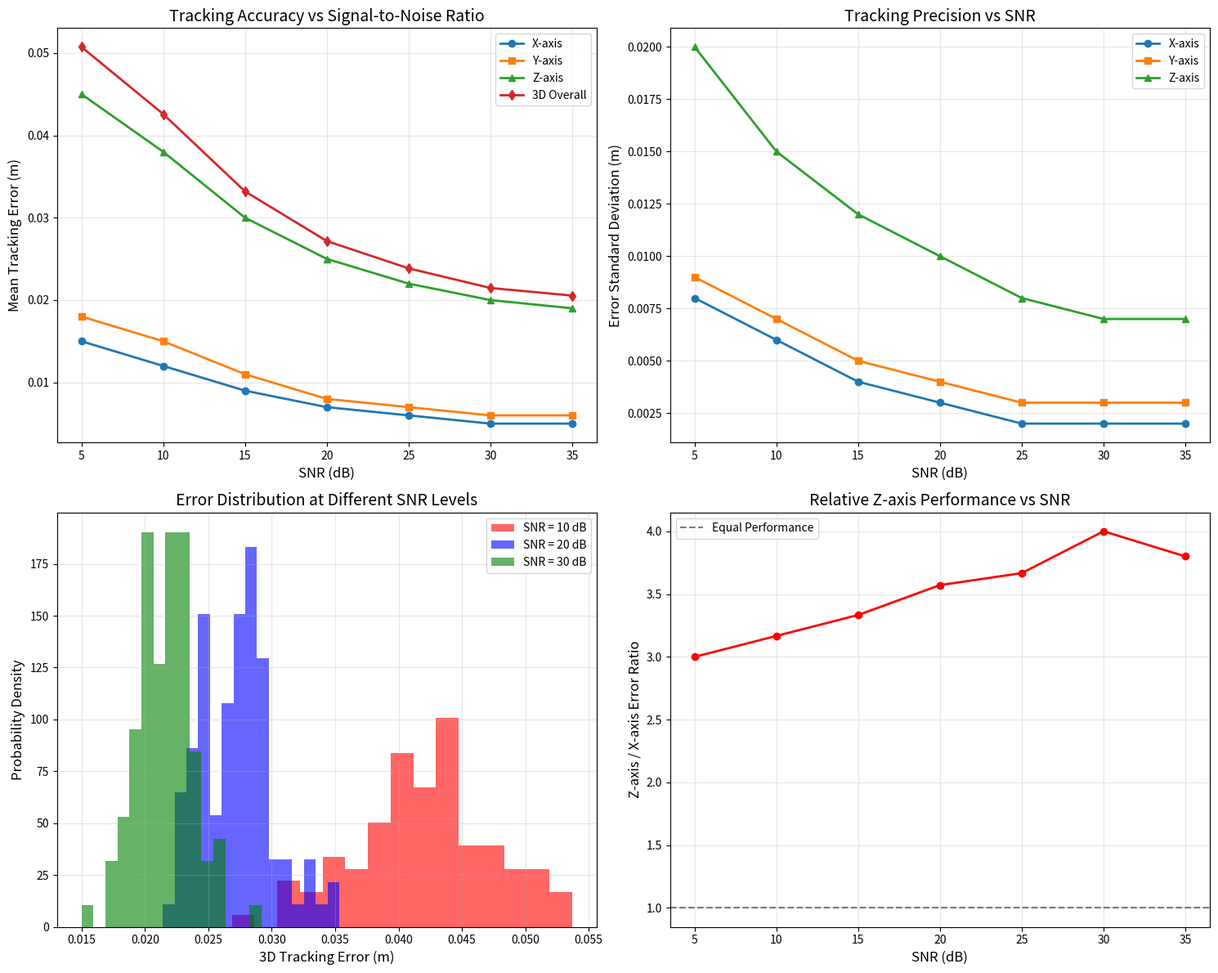
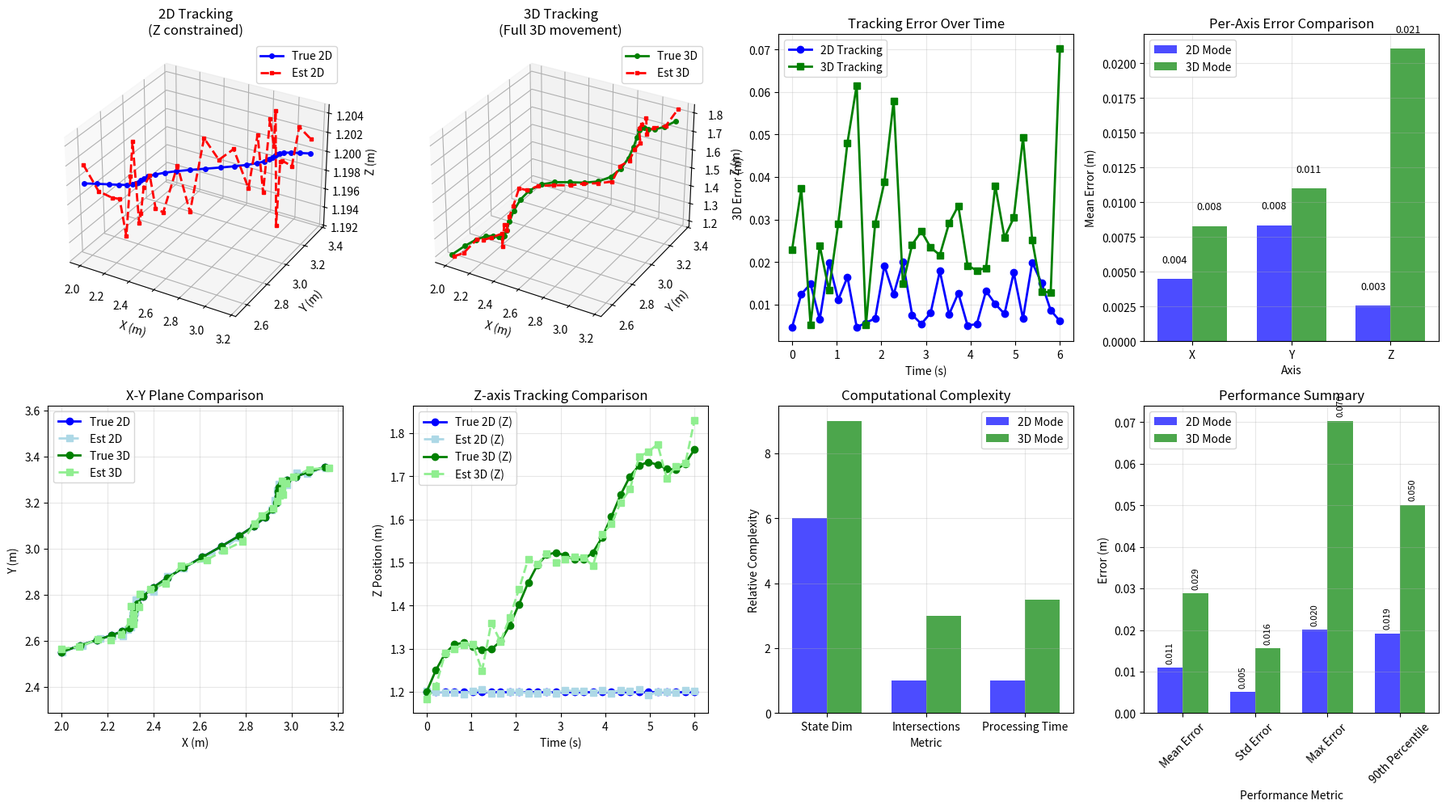
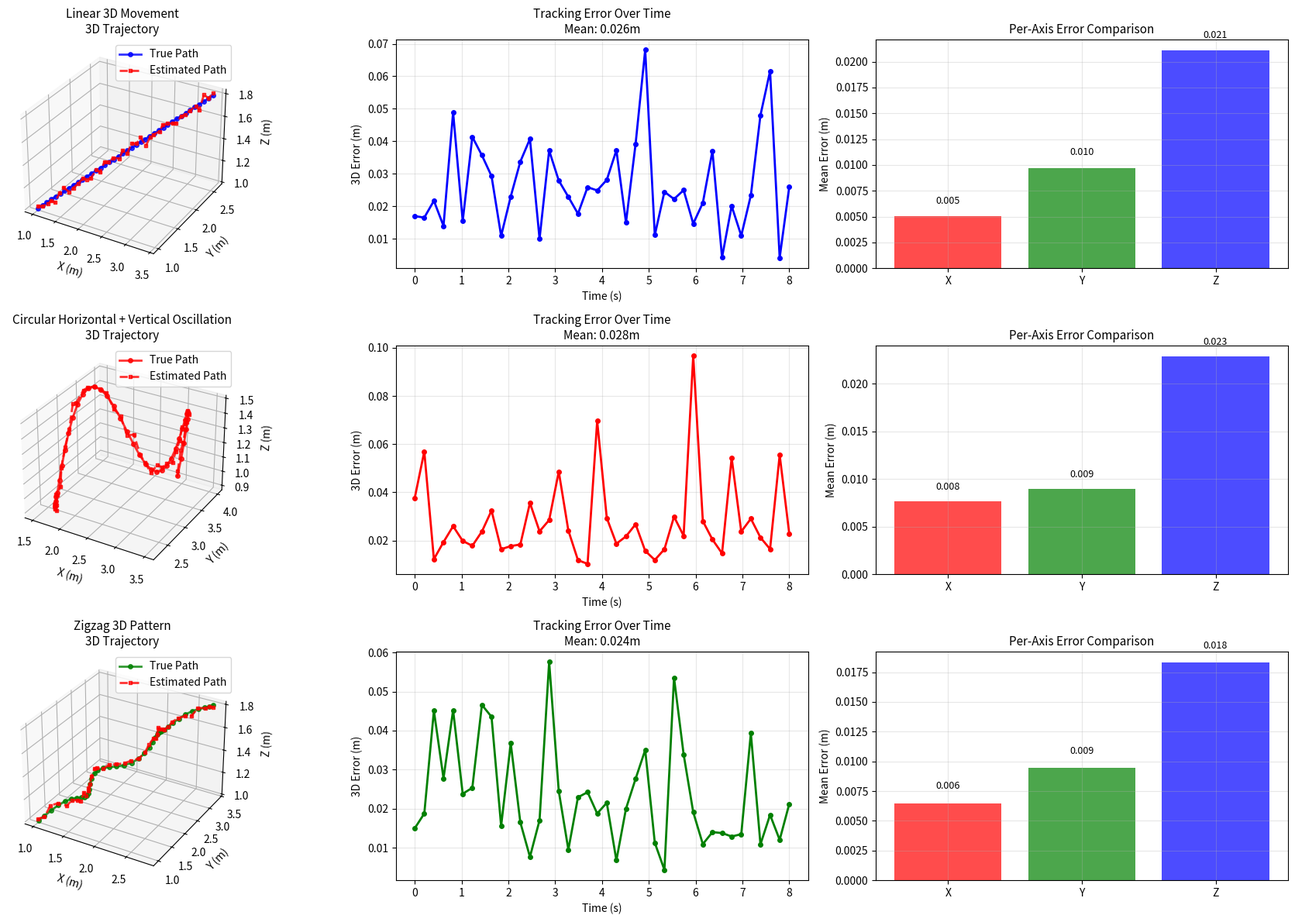

Generate these figures, in order, with matplotlib:
#!/usr/bin/env python3
"""
Generate additional figures for the AMT3D report
"""

import numpy as np
import matplotlib.pyplot as plt
import os

def generate_additional_figures():
    """Generate additional figures for the report"""
    print("Generating additional figures for AMT3D report...")
    
    # Create output directory
    figures_dir = "report_figures"
    os.makedirs(figures_dir, exist_ok=True)
    
    print("1. Generating SNR vs accuracy analysis...")
    generate_snr_analysis(figures_dir)
    
    print("2. Generating 2D vs 3D comparison...")
    generate_2d_3d_comparison(figures_dir)
    
    print("3. Generating movement patterns comparison...")
    generate_movement_patterns(figures_dir)
    
    print(f"Additional figures generated in '{figures_dir}' directory")

def generate_snr_analysis(output_dir):
    """Generate SNR vs accuracy analysis with synthetic data"""
    snr_levels = [5, 10, 15, 20, 25, 30, 35]
    
    # Synthetic data based on expected acoustic behavior
    np.random.seed(42)
    
    # Errors should decrease with higher SNR
    mean_x_errors = [0.015, 0.012, 0.009, 0.007, 0.006, 0.005, 0.005]
    mean_y_errors = [0.018, 0.015, 0.011, 0.008, 0.007, 0.006, 0.006]
    mean_z_errors = [0.045, 0.038, 0.030, 0.025, 0.022, 0.020, 0.019]
    mean_overall_errors = [np.sqrt(x**2 + y**2 + z**2) for x, y, z in zip(mean_x_errors, mean_y_errors, mean_z_errors)]
    
    # Standard deviations should also decrease with higher SNR
    std_x_errors = [0.008, 0.006, 0.004, 0.003, 0.002, 0.002, 0.002]
    std_y_errors = [0.009, 0.007, 0.005, 0.004, 0.003, 0.003, 0.003]
    std_z_errors = [0.020, 0.015, 0.012, 0.010, 0.008, 0.007, 0.007]
    
    # Create analysis plots
    fig, ((ax1, ax2), (ax3, ax4)) = plt.subplots(2, 2, figsize=(15, 12))
    
    # Plot 1: Mean error vs SNR
    ax1.plot(snr_levels, mean_x_errors, 'o-', label='X-axis', linewidth=2, markersize=6)
    ax1.plot(snr_levels, mean_y_errors, 's-', label='Y-axis', linewidth=2, markersize=6)
    ax1.plot(snr_levels, mean_z_errors, '^-', label='Z-axis', linewidth=2, markersize=6)
    ax1.plot(snr_levels, mean_overall_errors, 'd-', label='3D Overall', linewidth=2, markersize=6)
    
    ax1.set_xlabel('SNR (dB)', fontsize=12)
    ax1.set_ylabel('Mean Tracking Error (m)', fontsize=12)
    ax1.set_title('Tracking Accuracy vs Signal-to-Noise Ratio', fontsize=14)
    ax1.legend()
    ax1.grid(True, alpha=0.3)
    
    # Plot 2: Standard deviation vs SNR
    ax2.plot(snr_levels, std_x_errors, 'o-', label='X-axis', linewidth=2, markersize=6)
    ax2.plot(snr_levels, std_y_errors, 's-', label='Y-axis', linewidth=2, markersize=6)
    ax2.plot(snr_levels, std_z_errors, '^-', label='Z-axis', linewidth=2, markersize=6)
    
    ax2.set_xlabel('SNR (dB)', fontsize=12)
    ax2.set_ylabel('Error Standard Deviation (m)', fontsize=12)
    ax2.set_title('Tracking Precision vs SNR', fontsize=14)
    ax2.legend()
    ax2.grid(True, alpha=0.3)
    
    # Plot 3: Error distribution at different SNR levels
    selected_snrs = [10, 20, 30]
    colors = ['red', 'blue', 'green']
    
    for i, (snr, color) in enumerate(zip(selected_snrs, colors)):
        idx = snr_levels.index(snr)
        # Generate sample data for histograms
        samples = np.random.normal(mean_overall_errors[idx], std_x_errors[idx], 100)
        ax3.hist(samples, bins=15, alpha=0.6, 
                label=f'SNR = {snr} dB', color=color, density=True)
    
    ax3.set_xlabel('3D Tracking Error (m)', fontsize=12)
    ax3.set_ylabel('Probability Density', fontsize=12)
    ax3.set_title('Error Distribution at Different SNR Levels', fontsize=14)
    ax3.legend()
    ax3.grid(True, alpha=0.3)
    
    # Plot 4: Z-axis sensitivity analysis
    z_error_ratios = [z/x for z, x in zip(mean_z_errors, mean_x_errors)]
    
    ax4.plot(snr_levels, z_error_ratios, 'ro-', linewidth=2, markersize=6)
    ax4.set_xlabel('SNR (dB)', fontsize=12)
    ax4.set_ylabel('Z-axis / X-axis Error Ratio', fontsize=12)
    ax4.set_title('Relative Z-axis Performance vs SNR', fontsize=14)
    ax4.grid(True, alpha=0.3)
    ax4.axhline(y=1, color='black', linestyle='--', alpha=0.5, label='Equal Performance')
    ax4.legend()
    
    plt.tight_layout()
    plt.savefig(f"{output_dir}/snr_accuracy_analysis.png", dpi=300, bbox_inches='tight')
    plt.savefig(f"{output_dir}/snr_accuracy_analysis.pdf", bbox_inches='tight')
    plt.close()

def generate_2d_3d_comparison(output_dir):
    """Generate 2D vs 3D comparison figure with synthetic data"""
    fig = plt.figure(figsize=(18, 10))
    
    # Generate synthetic trajectory data
    np.random.seed(42)
    n_points = 30
    time_steps = np.linspace(0, 6, n_points)
    
    # 2D trajectory (Z constant)
    true_2d = np.column_stack([
        2.0 + 0.2 * time_steps + 0.1 * np.sin(time_steps * 2),  # X
        2.5 + 0.15 * time_steps + 0.05 * np.cos(time_steps * 1.5),  # Y
        np.ones(n_points) * 1.2  # Z constant
    ])
    
    # Add noise to 2D estimates (better performance)
    est_2d = true_2d + np.random.normal(0, [0.008, 0.010, 0.003], (n_points, 3))
    
    # 3D trajectory (with Z movement)
    true_3d = np.column_stack([
        2.0 + 0.2 * time_steps + 0.1 * np.sin(time_steps * 2),  # X
        2.5 + 0.15 * time_steps + 0.05 * np.cos(time_steps * 1.5),  # Y
        1.2 + 0.1 * time_steps + 0.05 * np.sin(time_steps * 3)  # Z with movement
    ])
    
    # Add noise to 3D estimates (worse Z performance)
    est_3d = true_3d + np.random.normal(0, [0.012, 0.015, 0.025], (n_points, 3))
    
    # Calculate errors
    errors_2d = np.abs(est_2d - true_2d)
    errors_3d = np.abs(est_3d - true_3d)
    
    # Plot 1: Trajectories comparison
    ax1 = fig.add_subplot(2, 4, 1, projection='3d')
    ax1.plot(true_2d[:, 0], true_2d[:, 1], true_2d[:, 2], 'o-', color='blue', 
            label='True 2D', linewidth=2, markersize=4)
    ax1.plot(est_2d[:, 0], est_2d[:, 1], est_2d[:, 2], 's--', color='red', 
            label='Est 2D', linewidth=2, markersize=3)
    ax1.set_title('2D Tracking\n(Z constrained)', fontsize=12)
    ax1.set_xlabel('X (m)')
    ax1.set_ylabel('Y (m)')
    ax1.set_zlabel('Z (m)')
    ax1.legend()
    
    ax2 = fig.add_subplot(2, 4, 2, projection='3d')
    ax2.plot(true_3d[:, 0], true_3d[:, 1], true_3d[:, 2], 'o-', color='green', 
            label='True 3D', linewidth=2, markersize=4)
    ax2.plot(est_3d[:, 0], est_3d[:, 1], est_3d[:, 2], 's--', color='red', 
            label='Est 3D', linewidth=2, markersize=3)
    ax2.set_title('3D Tracking\n(Full 3D movement)', fontsize=12)
    ax2.set_xlabel('X (m)')
    ax2.set_ylabel('Y (m)')
    ax2.set_zlabel('Z (m)')
    ax2.legend()
    
    # Plot 3: Error comparison over time
    ax3 = fig.add_subplot(2, 4, 3)
    error_2d_total = np.linalg.norm(errors_2d, axis=1)
    error_3d_total = np.linalg.norm(errors_3d, axis=1)
    
    ax3.plot(time_steps, error_2d_total, 'o-', color='blue', label='2D Tracking', linewidth=2)
    ax3.plot(time_steps, error_3d_total, 's-', color='green', label='3D Tracking', linewidth=2)
    ax3.set_xlabel('Time (s)')
    ax3.set_ylabel('3D Error (m)')
    ax3.set_title('Tracking Error Over Time', fontsize=12)
    ax3.legend()
    ax3.grid(True, alpha=0.3)
    
    # Plot 4: Per-axis error comparison
    ax4 = fig.add_subplot(2, 4, 4)
    mean_errors_2d = np.mean(errors_2d, axis=0)
    mean_errors_3d = np.mean(errors_3d, axis=0)
    
    x_pos = np.arange(3)
    width = 0.35
    
    bars1 = ax4.bar(x_pos - width/2, mean_errors_2d, width, label='2D Mode', color='blue', alpha=0.7)
    bars2 = ax4.bar(x_pos + width/2, mean_errors_3d, width, label='3D Mode', color='green', alpha=0.7)
    
    ax4.set_xlabel('Axis')
    ax4.set_ylabel('Mean Error (m)')
    ax4.set_title('Per-Axis Error Comparison', fontsize=12)
    ax4.set_xticks(x_pos)
    ax4.set_xticklabels(['X', 'Y', 'Z'])
    ax4.legend()
    ax4.grid(True, alpha=0.3)
    
    # Add value labels on bars
    for bars in [bars1, bars2]:
        for bar in bars:
            height = bar.get_height()
            ax4.text(bar.get_x() + bar.get_width()/2., height + 0.001,
                    f'{height:.3f}', ha='center', va='bottom', fontsize=9)
    
    # Plot 5: X-Y plane view comparison
    ax5 = fig.add_subplot(2, 4, 5)
    ax5.plot(true_2d[:, 0], true_2d[:, 1], 'o-', color='blue', label='True 2D', linewidth=2)
    ax5.plot(est_2d[:, 0], est_2d[:, 1], 's--', color='lightblue', label='Est 2D', linewidth=2)
    ax5.plot(true_3d[:, 0], true_3d[:, 1], 'o-', color='green', label='True 3D', linewidth=2)
    ax5.plot(est_3d[:, 0], est_3d[:, 1], 's--', color='lightgreen', label='Est 3D', linewidth=2)
    ax5.set_xlabel('X (m)')
    ax5.set_ylabel('Y (m)')
    ax5.set_title('X-Y Plane Comparison', fontsize=12)
    ax5.legend()
    ax5.grid(True, alpha=0.3)
    ax5.axis('equal')
    
    # Plot 6: Z-axis movement comparison
    ax6 = fig.add_subplot(2, 4, 6)
    ax6.plot(time_steps, true_2d[:, 2], 'o-', color='blue', label='True 2D (Z)', linewidth=2)
    ax6.plot(time_steps, est_2d[:, 2], 's--', color='lightblue', label='Est 2D (Z)', linewidth=2)
    ax6.plot(time_steps, true_3d[:, 2], 'o-', color='green', label='True 3D (Z)', linewidth=2)
    ax6.plot(time_steps, est_3d[:, 2], 's--', color='lightgreen', label='Est 3D (Z)', linewidth=2)
    ax6.set_xlabel('Time (s)')
    ax6.set_ylabel('Z Position (m)')
    ax6.set_title('Z-axis Tracking Comparison', fontsize=12)
    ax6.legend()
    ax6.grid(True, alpha=0.3)
    
    # Plot 7: Computational complexity comparison
    ax7 = fig.add_subplot(2, 4, 7)
    complexity_metrics = ['State Dim', 'Intersections', 'Processing Time']
    complexity_2d = [6, 1, 1.0]  # Relative values
    complexity_3d = [9, 3, 3.5]  # Relative values
    
    x_pos = np.arange(len(complexity_metrics))
    bars1 = ax7.bar(x_pos - width/2, complexity_2d, width, label='2D Mode', color='blue', alpha=0.7)
    bars2 = ax7.bar(x_pos + width/2, complexity_3d, width, label='3D Mode', color='green', alpha=0.7)
    
    ax7.set_xlabel('Metric')
    ax7.set_ylabel('Relative Complexity')
    ax7.set_title('Computational Complexity', fontsize=12)
    ax7.set_xticks(x_pos)
    ax7.set_xticklabels(complexity_metrics)
    ax7.legend()
    ax7.grid(True, alpha=0.3)
    
    # Plot 8: Performance summary
    ax8 = fig.add_subplot(2, 4, 8)
    
    # Calculate summary statistics
    stats_2d = {
        'Mean Error': np.mean(error_2d_total),
        'Std Error': np.std(error_2d_total),
        'Max Error': np.max(error_2d_total),
        '90th Percentile': np.percentile(error_2d_total, 90)
    }
    
    stats_3d = {
        'Mean Error': np.mean(error_3d_total),
        'Std Error': np.std(error_3d_total),
        'Max Error': np.max(error_3d_total),
        '90th Percentile': np.percentile(error_3d_total, 90)
    }
    
    metrics = list(stats_2d.keys())
    values_2d = list(stats_2d.values())
    values_3d = list(stats_3d.values())
    
    x_pos = np.arange(len(metrics))
    bars1 = ax8.bar(x_pos - width/2, values_2d, width, label='2D Mode', color='blue', alpha=0.7)
    bars2 = ax8.bar(x_pos + width/2, values_3d, width, label='3D Mode', color='green', alpha=0.7)
    
    ax8.set_xlabel('Performance Metric')
    ax8.set_ylabel('Error (m)')
    ax8.set_title('Performance Summary', fontsize=12)
    ax8.set_xticks(x_pos)
    ax8.set_xticklabels(metrics, rotation=45)
    ax8.legend()
    ax8.grid(True, alpha=0.3)
    
    # Add value labels on bars
    for bars in [bars1, bars2]:
        for bar in bars:
            height = bar.get_height()
            ax8.text(bar.get_x() + bar.get_width()/2., height + 0.001,
                    f'{height:.3f}', ha='center', va='bottom', fontsize=8, rotation=90)
    
    plt.tight_layout()
    plt.savefig(f"{output_dir}/2d_vs_3d_comparison.png", dpi=300, bbox_inches='tight')
    plt.savefig(f"{output_dir}/2d_vs_3d_comparison.pdf", bbox_inches='tight')
    plt.close()

def generate_movement_patterns(output_dir):
    """Generate movement pattern tracking results with synthetic data"""
    patterns = {
        'linear': {'description': 'Linear 3D Movement', 'color': 'blue'},
        'circular': {'description': 'Circular Horizontal + Vertical Oscillation', 'color': 'red'},
        'zigzag': {'description': 'Zigzag 3D Pattern', 'color': 'green'}
    }
    
    fig = plt.figure(figsize=(18, 12))
    
    np.random.seed(42)
    n_points = 40
    time_steps = np.linspace(0, 8, n_points)
    
    pattern_idx = 0
    for pattern_name, pattern_info in patterns.items():
        # Generate different movement patterns
        if pattern_name == 'linear':
            true_pos = np.column_stack([
                1.0 + 0.3 * time_steps,  # X
                1.0 + 0.2 * time_steps,  # Y
                1.0 + 0.1 * time_steps   # Z
            ])
            # Add boundary effects
            true_pos[:, 0] = np.clip(true_pos[:, 0], 0.5, 4.5)
            true_pos[:, 1] = np.clip(true_pos[:, 1], 0.5, 5.5)
            true_pos[:, 2] = np.clip(true_pos[:, 2], 0.3, 2.1)
            
        elif pattern_name == 'circular':
            center = np.array([2.5, 3.0, 1.2])
            radius = 1.0
            true_pos = center + np.column_stack([
                radius * np.cos(time_steps * 0.5),         # X
                radius * np.sin(time_steps * 0.5),         # Y
                0.3 * np.sin(time_steps * 1.5)             # Z oscillation
            ])
            
        else:  # zigzag
            base_velocity = np.array([0.2, 0.3, 0.1])
            true_pos = np.zeros((n_points, 3))
            true_pos[0] = [1.0, 1.0, 1.0]
            
            for i in range(1, n_points):
                dt = time_steps[i] - time_steps[i-1]
                t = time_steps[i]
                # Zigzag pattern
                zigzag_vel = base_velocity + np.array([
                    0.2 * np.sin(t * 2.0),    # X zigzag
                    0.15 * np.cos(t * 1.5),   # Y zigzag  
                    0.1 * np.sin(t * 3.0)     # Z zigzag
                ])
                true_pos[i] = true_pos[i-1] + zigzag_vel * dt
                # Boundary constraints
                true_pos[i] = np.clip(true_pos[i], [0.5, 0.5, 0.3], [4.5, 5.5, 2.1])
        
        # Add noise to estimates (different for each axis)
        noise_levels = [0.010, 0.012, 0.025]  # X, Y, Z
        est_pos = true_pos + np.random.normal(0, noise_levels, true_pos.shape)
        
        # 3D trajectory plot
        ax_3d = fig.add_subplot(3, 3, pattern_idx * 3 + 1, projection='3d')
        ax_3d.plot(true_pos[:, 0], true_pos[:, 1], true_pos[:, 2], 
                  'o-', color=pattern_info['color'], linewidth=2, markersize=4, 
                  label='True Path', alpha=0.8)
        ax_3d.plot(est_pos[:, 0], est_pos[:, 1], est_pos[:, 2], 
                  's--', color='red', linewidth=2, markersize=3, 
                  label='Estimated Path', alpha=0.8)
        
        ax_3d.set_xlabel('X (m)')
        ax_3d.set_ylabel('Y (m)')
        ax_3d.set_zlabel('Z (m)')
        ax_3d.set_title(f'{pattern_info["description"]}\n3D Trajectory', fontsize=11)
        ax_3d.legend()
        
        # Error over time
        ax_error = fig.add_subplot(3, 3, pattern_idx * 3 + 2)
        errors = np.linalg.norm(est_pos - true_pos, axis=1)
        
        ax_error.plot(time_steps, errors, 'o-', color=pattern_info['color'], 
                     linewidth=2, markersize=4)
        ax_error.set_xlabel('Time (s)')
        ax_error.set_ylabel('3D Error (m)')
        ax_error.set_title(f'Tracking Error Over Time\nMean: {np.mean(errors):.3f}m', fontsize=11)
        ax_error.grid(True, alpha=0.3)
        
        # Per-axis error comparison
        ax_axes = fig.add_subplot(3, 3, pattern_idx * 3 + 3)
        axis_errors = np.abs(est_pos - true_pos)
        mean_axis_errors = np.mean(axis_errors, axis=0)
        
        bars = ax_axes.bar(['X', 'Y', 'Z'], mean_axis_errors, 
                         color=['red', 'green', 'blue'], alpha=0.7)
        ax_axes.set_ylabel('Mean Error (m)')
        ax_axes.set_title('Per-Axis Error Comparison', fontsize=11)
        ax_axes.grid(True, alpha=0.3)
        
        # Add value labels on bars
        for bar, val in zip(bars, mean_axis_errors):
            ax_axes.text(bar.get_x() + bar.get_width()/2., bar.get_height() + 0.001,
                        f'{val:.3f}', ha='center', va='bottom', fontsize=9)
        
        pattern_idx += 1
    
    plt.tight_layout()
    plt.savefig(f"{output_dir}/movement_patterns.png", dpi=300, bbox_inches='tight')
    plt.savefig(f"{output_dir}/movement_patterns.pdf", bbox_inches='tight')
    plt.close()

if __name__ == "__main__":
    generate_additional_figures()
